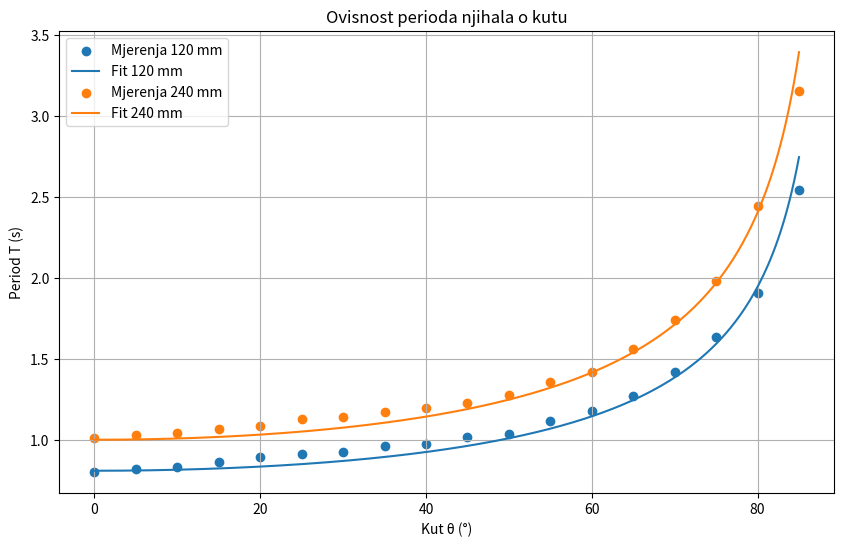

Write the Python code that produced this figure.
import numpy as np
import matplotlib.pyplot as plt
from scipy.optimize import curve_fit

# podaci
kut = np.array([0, 5, 10, 15, 20, 25, 30, 35, 40,
                45, 50, 55, 60, 65, 70, 75, 80, 85])

T_120 = np.array([
    0.8020, 0.8187, 0.8327, 0.8660, 0.8980,
    0.9153, 0.9293, 0.9653, 0.9747,
    1.0200, 1.0373, 1.1160, 1.1780,
    1.2733, 1.4180, 1.6373, 1.9100, 2.5460
])

T_240 = np.array([
    1.0140, 1.0320, 1.0433, 1.0673, 1.0840,
    1.1320, 1.1440, 1.1720, 1.1980,
    1.2293, 1.2813, 1.3573, 1.4200,
    1.5600, 1.7413, 1.9840, 2.4473,
    3.1573
])

g = 9.81

# stupnjevi -> radijani
kut_rad = np.radians(kut)

# teorijska funkcija
def period_njihala(kut, L):
    return 2*np.pi*np.sqrt(L/(g*np.cos(kut)))

# traži onu vrijednost 𝐿 za koju je teorijska krivulja najbliža izmjerenim točkama (u smislu najmanjih kvadrata)
L120 = curve_fit(period_njihala, kut_rad, T_120)[0][0]

L240 = curve_fit(period_njihala, kut_rad, T_240)[0][0]


print("----- Njihalo 120 mm -----")
print("Dobivena duljina L =", L120, "m")

print()

print("----- Njihalo 240 mm -----")
print("Dobivena duljina L =", L240, "m")

prava120 = 0.120
prava240 = 0.240

pogreska120 = abs(L120-prava120)/prava120*100
pogreska240 = abs(L240-prava240)/prava240*100

print()
print("Relativna pogreška 120 mm =", pogreska120, "%")
print("Relativna pogreška 240 mm =", pogreska240, "%")

kut_glatko = np.linspace(0, np.radians(85), 300)

plt.figure(figsize=(10,6))

# 120 mm
plt.scatter(kut, T_120, label="Mjerenja 120 mm")

plt.plot(np.degrees(kut_glatko),
         period_njihala(kut_glatko, L120),
         label="Fit 120 mm")


# 240 mm
plt.scatter(kut, T_240, label="Mjerenja 240 mm")

plt.plot(np.degrees(kut_glatko),
         period_njihala(kut_glatko, L240),
         label="Fit 240 mm")


plt.xlabel("Kut θ (°)")
plt.ylabel("Period T (s)")
plt.title("Ovisnost perioda njihala o kutu")
plt.grid()
plt.legend()

plt.show()
